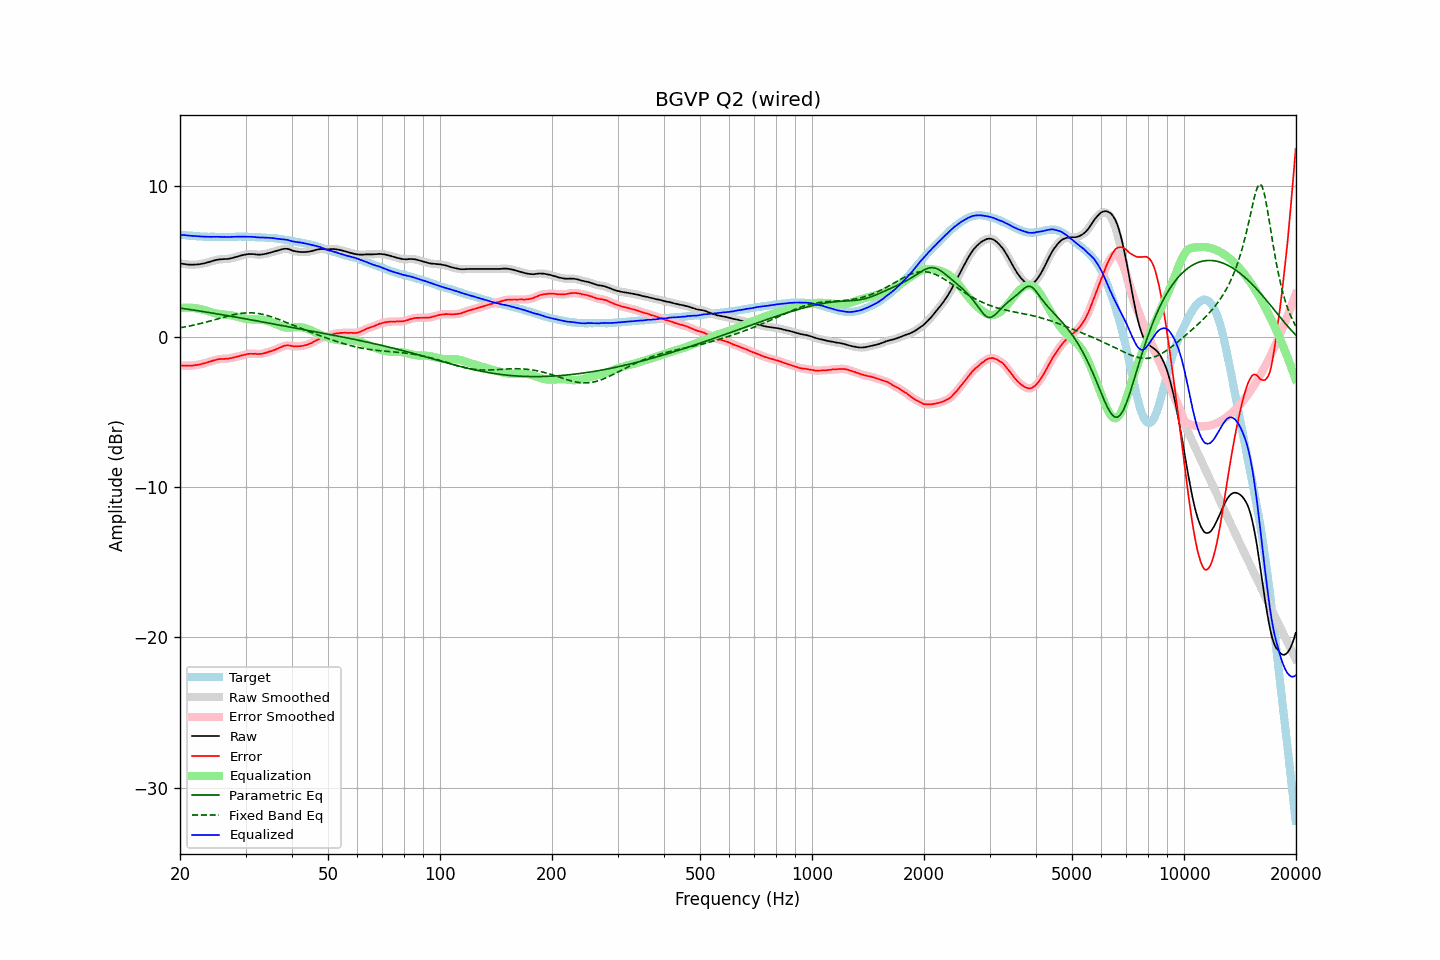

The table this chart was drawn from, first rows:
frequency, raw, error, smoothed, error_smoothed, equalization, parametric_eq, fixed_band_eq, equalized_raw, equalized_smoothed, target
20.00, 4.89, -1.90, 4.88, -1.90, 1.90, 1.90, 0.59, 6.79, 6.79, 6.78
20.20, 4.86, -1.92, 4.86, -1.91, 1.91, 1.89, 0.61, 6.77, 6.77, 6.77
20.40, 4.84, -1.93, 4.84, -1.92, 1.92, 1.87, 0.63, 6.76, 6.76, 6.76
20.61, 4.83, -1.93, 4.82, -1.93, 1.93, 1.86, 0.65, 6.75, 6.75, 6.75
20.81, 4.81, -1.93, 4.81, -1.93, 1.93, 1.84, 0.67, 6.74, 6.74, 6.73
21.02, 4.80, -1.93, 4.80, -1.93, 1.93, 1.82, 0.69, 6.73, 6.73, 6.72
21.23, 4.80, -1.92, 4.79, -1.93, 1.93, 1.81, 0.71, 6.72, 6.72, 6.71
21.44, 4.79, -1.94, 4.79, -1.92, 1.92, 1.79, 0.73, 6.71, 6.71, 6.72
21.66, 4.79, -1.92, 4.79, -1.92, 1.91, 1.78, 0.76, 6.70, 6.70, 6.70
21.87, 4.80, -1.90, 4.79, -1.91, 1.90, 1.76, 0.78, 6.70, 6.69, 6.70
22.09, 4.80, -1.88, 4.80, -1.89, 1.89, 1.74, 0.80, 6.69, 6.69, 6.68
22.31, 4.81, -1.87, 4.81, -1.87, 1.87, 1.73, 0.83, 6.68, 6.68, 6.68
22.54, 4.82, -1.85, 4.82, -1.85, 1.85, 1.71, 0.85, 6.67, 6.67, 6.67
22.76, 4.84, -1.83, 4.83, -1.83, 1.83, 1.69, 0.88, 6.66, 6.66, 6.67
22.99, 4.86, -1.80, 4.85, -1.80, 1.80, 1.68, 0.91, 6.66, 6.66, 6.66
23.22, 4.88, -1.77, 4.88, -1.78, 1.77, 1.66, 0.94, 6.65, 6.65, 6.65
23.45, 4.91, -1.75, 4.91, -1.74, 1.74, 1.64, 0.96, 6.65, 6.65, 6.66
23.69, 4.94, -1.71, 4.94, -1.71, 1.71, 1.62, 0.99, 6.65, 6.65, 6.65
23.92, 4.97, -1.67, 4.97, -1.68, 1.68, 1.61, 1.02, 6.64, 6.64, 6.64
24.16, 5.00, -1.65, 5.00, -1.64, 1.64, 1.59, 1.05, 6.64, 6.64, 6.65
24.40, 5.03, -1.62, 5.03, -1.61, 1.61, 1.57, 1.08, 6.64, 6.64, 6.64
24.65, 5.07, -1.58, 5.06, -1.58, 1.58, 1.55, 1.11, 6.65, 6.64, 6.64
24.89, 5.09, -1.56, 5.09, -1.55, 1.55, 1.54, 1.14, 6.64, 6.64, 6.64
25.14, 5.12, -1.52, 5.11, -1.52, 1.53, 1.52, 1.17, 6.65, 6.64, 6.63
25.39, 5.13, -1.51, 5.13, -1.50, 1.51, 1.50, 1.20, 6.64, 6.64, 6.63
25.65, 5.15, -1.48, 5.14, -1.49, 1.50, 1.48, 1.23, 6.64, 6.64, 6.63
25.91, 5.15, -1.48, 5.15, -1.48, 1.49, 1.46, 1.26, 6.63, 6.64, 6.63
26.16, 5.16, -1.48, 5.16, -1.48, 1.48, 1.44, 1.29, 6.63, 6.64, 6.64
26.43, 5.17, -1.47, 5.16, -1.48, 1.47, 1.43, 1.32, 6.64, 6.63, 6.64
26.69, 5.17, -1.47, 5.17, -1.47, 1.46, 1.41, 1.35, 6.63, 6.63, 6.64
26.96, 5.18, -1.46, 5.18, -1.46, 1.45, 1.39, 1.38, 6.63, 6.63, 6.64
27.23, 5.20, -1.44, 5.19, -1.44, 1.44, 1.37, 1.40, 6.63, 6.63, 6.63
27.50, 5.22, -1.42, 5.22, -1.42, 1.42, 1.35, 1.43, 6.63, 6.63, 6.63
27.77, 5.25, -1.40, 5.25, -1.39, 1.39, 1.33, 1.46, 6.64, 6.64, 6.64
28.05, 5.28, -1.37, 5.28, -1.37, 1.37, 1.31, 1.48, 6.65, 6.65, 6.64
28.33, 5.31, -1.34, 5.31, -1.34, 1.34, 1.30, 1.50, 6.65, 6.65, 6.65
28.62, 5.34, -1.31, 5.34, -1.32, 1.31, 1.28, 1.52, 6.65, 6.65, 6.65
28.90, 5.37, -1.29, 5.37, -1.29, 1.29, 1.26, 1.54, 6.65, 6.65, 6.66
29.19, 5.40, -1.26, 5.40, -1.26, 1.26, 1.24, 1.55, 6.65, 6.65, 6.66
29.48, 5.43, -1.23, 5.42, -1.23, 1.23, 1.22, 1.56, 6.66, 6.65, 6.65
29.78, 5.45, -1.21, 5.45, -1.21, 1.20, 1.20, 1.57, 6.65, 6.65, 6.65
30.08, 5.47, -1.19, 5.47, -1.18, 1.18, 1.18, 1.58, 6.65, 6.65, 6.65
30.38, 5.49, -1.15, 5.48, -1.16, 1.17, 1.16, 1.59, 6.65, 6.65, 6.64
30.68, 5.50, -1.14, 5.49, -1.14, 1.15, 1.14, 1.59, 6.65, 6.65, 6.64
30.99, 5.50, -1.14, 5.50, -1.14, 1.15, 1.12, 1.59, 6.64, 6.64, 6.64
31.30, 5.50, -1.14, 5.50, -1.14, 1.14, 1.10, 1.58, 6.64, 6.64, 6.63
31.61, 5.49, -1.15, 5.49, -1.14, 1.14, 1.08, 1.58, 6.63, 6.63, 6.63
31.93, 5.48, -1.13, 5.47, -1.15, 1.15, 1.06, 1.56, 6.62, 6.62, 6.61
32.24, 5.46, -1.16, 5.46, -1.15, 1.15, 1.04, 1.55, 6.60, 6.61, 6.62
32.57, 5.46, -1.15, 5.45, -1.15, 1.14, 1.02, 1.54, 6.60, 6.60, 6.61
32.89, 5.46, -1.15, 5.46, -1.15, 1.14, 1.01, 1.52, 6.59, 6.59, 6.60
33.22, 5.47, -1.14, 5.47, -1.13, 1.12, 0.99, 1.49, 6.59, 6.59, 6.60
33.55, 5.49, -1.11, 5.48, -1.11, 1.11, 0.97, 1.47, 6.59, 6.59, 6.60
33.89, 5.51, -1.08, 5.50, -1.08, 1.08, 0.95, 1.44, 6.59, 6.59, 6.59
34.23, 5.53, -1.05, 5.53, -1.05, 1.05, 0.93, 1.42, 6.58, 6.58, 6.57
34.57, 5.56, -1.01, 5.56, -1.01, 1.02, 0.91, 1.38, 6.58, 6.58, 6.57
34.92, 5.59, -0.97, 5.58, -0.98, 0.99, 0.89, 1.35, 6.57, 6.57, 6.56
35.27, 5.62, -0.96, 5.62, -0.95, 0.95, 0.87, 1.32, 6.56, 6.56, 6.57
35.62, 5.65, -0.91, 5.65, -0.91, 0.91, 0.85, 1.28, 6.55, 6.55, 6.55
35.97, 5.68, -0.87, 5.68, -0.87, 0.86, 0.83, 1.24, 6.54, 6.54, 6.55
... 635 more rows
